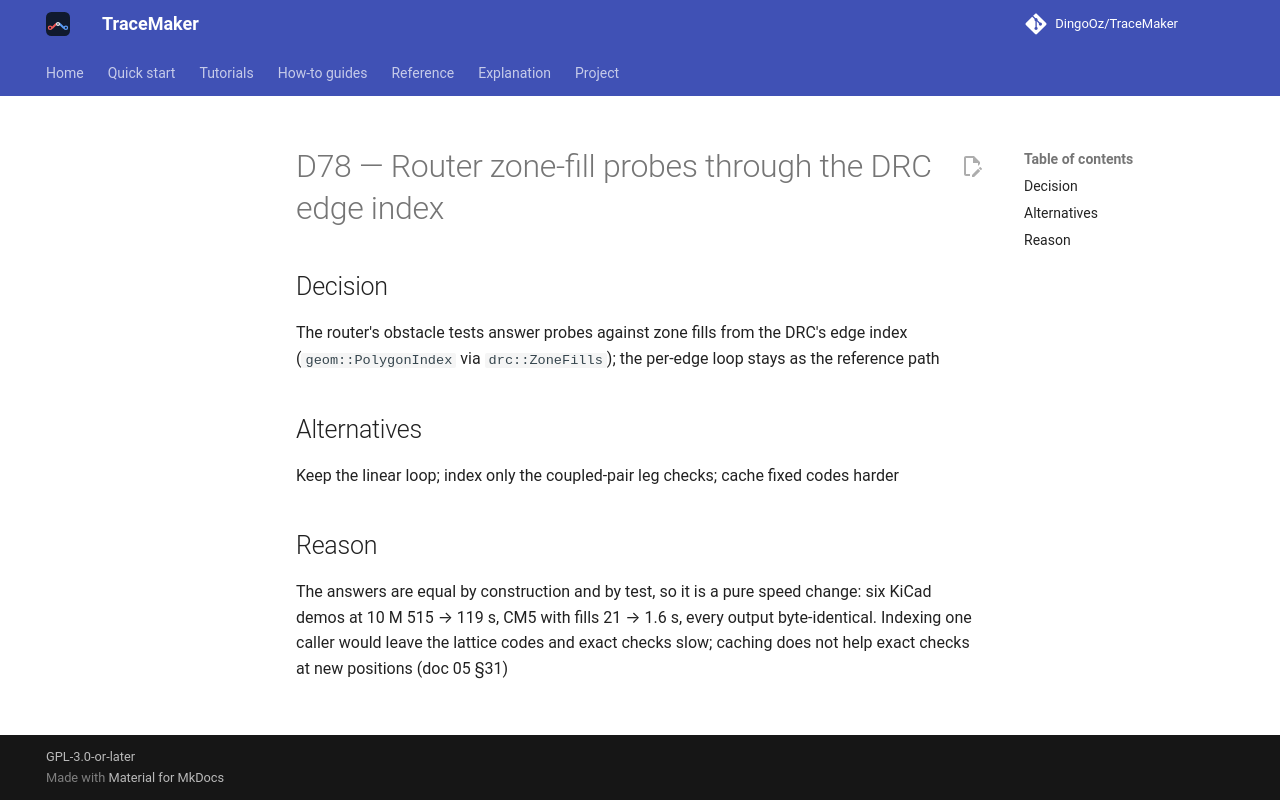

repository: DingoOz/TraceMaker · page: dev/decisions/D078/index.html · generator: mkdocs

---
id: D78
title: "Router zone-fill probes through the DRC edge index"
status: accepted
relates: []
docs: ["05"]
---

# D78 — Router zone-fill probes through the DRC edge index

## Decision

The router's obstacle tests answer probes against zone fills from the DRC's edge index (`geom::PolygonIndex` via `drc::ZoneFills`); the per-edge loop stays as the reference path

## Alternatives

Keep the linear loop; index only the coupled-pair leg checks; cache fixed codes harder

## Reason

The answers are equal by construction and by test, so it is a pure speed change: six KiCad demos at 10 M 515 → 119 s, CM5 with fills 21 → 1.6 s, every output byte-identical. Indexing one caller would leave the lattice codes and exact checks slow; caching does not help exact checks at new positions (doc 05 §31)
